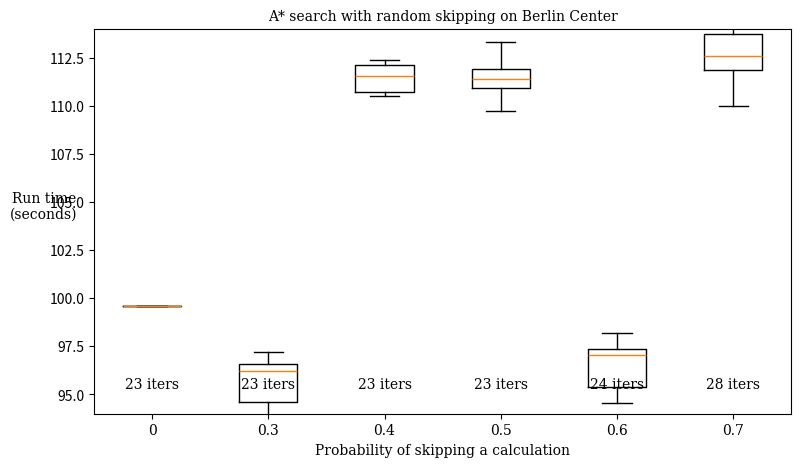
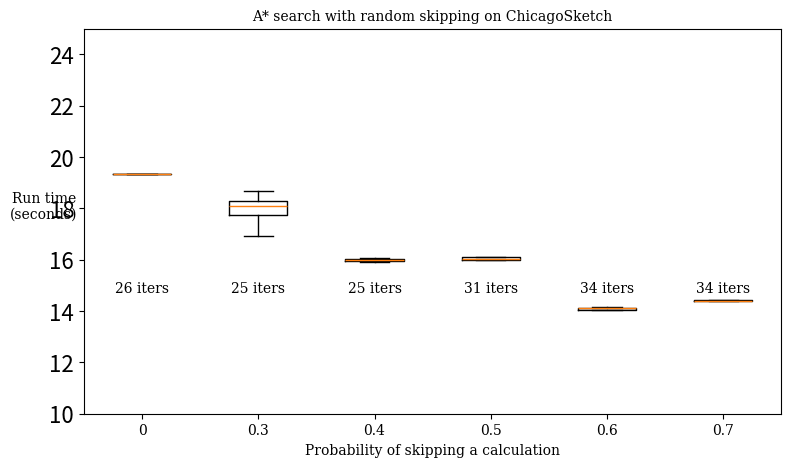
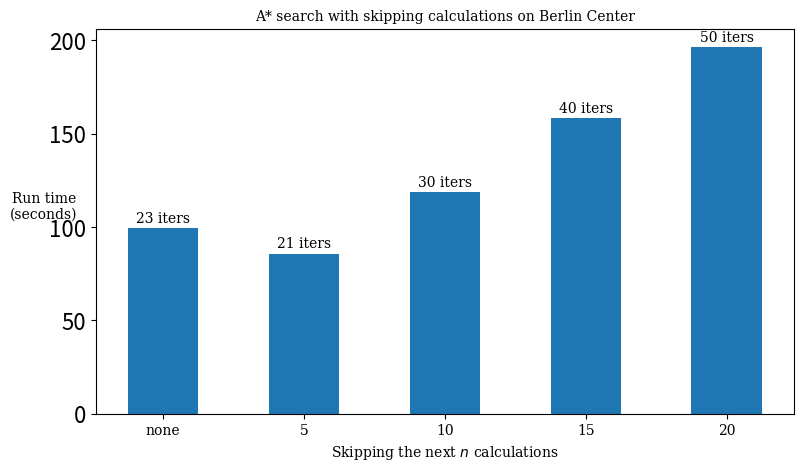
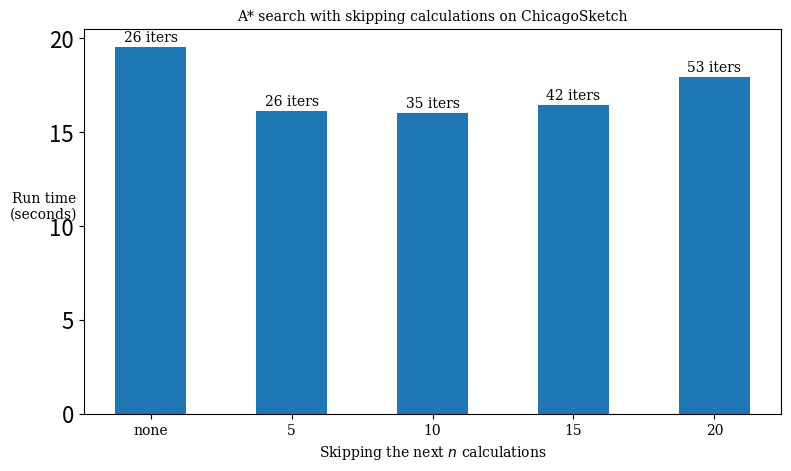

The script that saved these images, in order:



import pylab
from matplotlib.font_manager import FontProperties
from matplotlib.backends.backend_pdf import PdfPages

pdf = PdfPages('random_time.pdf')
font = FontProperties()
font.set_family('serif')
fontsize = {'size':16}

#--------------------------------------------- 
fig = pylab.figure(figsize=(9,5), dpi=200)
y = [[99.58],[93.9 , 96.38, 96.39, 96.05, 93.52, 97.23, 96.68, 96.68, 95.84, 94.22], [110.62, 111.84, 112.26, 112.39, 112.05, 111.29, 110.95, 112.11, 110.49, 98.79 ], [109.72, 111.18, 111.27, 112.53, 112.02, 113.31, 111.66, 110.82, 111.53, 110.84], [98.18, 97.24, 97.63, 96.95, 94.58, 97.43, 97.1 , 96.88, 94.92, 94.6], [113.74, 115.69, 112.65, 110.64, 113.81, 112, 112.47, 111.83, 113.6 , 109.96]]
x = [0, 0.3, 0.4, 0.5, 0.6, 0.7]
iters = [23, 23, 23, 23, 24, 28]
index = range(1, len(x)+1)
pylab.boxplot(y, 0, '')
pylab.xticks(index, x, size='small', fontproperties=font)

for i, (xx,yy) in enumerate(zip(index,x)):
    pylab.annotate('%d iters' % iters[i], xy=(xx, 95), xytext=(0,2), textcoords='offset points', ha='center', va='bottom', fontproperties=font)

pylab.ylim([94, 114])
pylab.title('A* search with random skipping on Berlin Center', fontproperties=font)
pylab.xlabel('Probability of skipping a calculation', fontproperties=font)
pylab.ylabel('Run time\n(seconds)', {'rotation':'horizontal'}, fontproperties=font)
pylab.rc('font', **fontsize)
pdf.savefig(fig, bbox_inches='tight')

#--------------------------------------------- 
fig = pylab.figure(figsize=(9,5), dpi=200)
y= [[19.33],
[18.67, 18.18, 18.35, 18.31, 18.19, 17.87, 17.59, 16.91, 17.99, 17.68],
[15.13, 15.91, 15.97, 15.99, 16.06, 15.99, 15.98, 16.04, 15.95, 16.14],
[16.06, 16.1 , 16.04, 16.03, 15.97, 16.03, 16.11, 15.97, 16.11, 15.64],
[14.11, 14.11, 14.11, 14.13, 14.14, 14.04, 14.11, 14.08, 14.05, 13.69],
[14.45, 14.41, 14.41, 14.41, 14.43, 14.44, 14.4 , 14.39, 14.31, 14.3]]
x = [0, 0.3, 0.4, 0.5, 0.6, 0.7]
iters = [26, 25, 25, 31, 34, 34]
index = range(1,len(x)+1)
pylab.boxplot(y, 0, '')
pylab.xticks(index, x, size='small', fontproperties=font)

for i, (xx,yy) in enumerate(zip(index,x)):
    pylab.annotate('%d iters' % iters[i], xy=(xx, 14.5), xytext=(0,2), textcoords='offset points', ha='center', va='bottom', fontproperties=font)

pylab.ylim([10, 25])
pylab.title('A* search with random skipping on ChicagoSketch', fontproperties=font)
pylab.xlabel('Probability of skipping a calculation', fontproperties=font)
pylab.ylabel('Run time\n(seconds)', {'rotation':'horizontal'}, fontproperties=font)
pylab.rc('font', **fontsize)
pdf.savefig(fig, bbox_inches='tight')

#--------------------------------------------- 
fig = pylab.figure(figsize=(9,5), dpi=200)
x = ['none', 5, 10, 15, 20]
y = [99.58, 85.75, 118.65, 158.42, 196.4]
iters = [23, 21, 30, 40, 50]
index = range(len(x))
pylab.bar(index, y, width=0.5, align='center')
pylab.xticks(index, x, size='small', fontproperties=font)

for i, (xx,yy) in enumerate(zip(index,y)):
    pylab.annotate('%s iters' % str(iters[i]), xy=(xx, yy), xytext=(0,2), textcoords='offset points', ha='center', va='bottom', fontproperties=font)

pylab.title('A* search with skipping calculations on Berlin Center', fontproperties=font)
pylab.xlabel('Skipping the next $n$ calculations', fontproperties=font)
pylab.ylabel('Run time\n(seconds)', {'rotation':'horizontal'}, fontproperties=font)
pylab.rc('font', **fontsize)
pdf.savefig(fig, bbox_inches='tight')

#--------------------------------------------- 
fig = pylab.figure(figsize=(9,5), dpi=200)
x = ['none', 5, 10, 15, 20]
y = [19.53, 16.14, 16.03, 16.46, 17.94]
iters = [26, 26, 35, 42, 53]
index = range(len(x))
pylab.bar(index, y, width=0.5, align='center')
pylab.xticks(index, x, size='small', fontproperties=font)

for i, (xx,yy) in enumerate(zip(index,y)):
    pylab.annotate('%s iters' % str(iters[i]), xy=(xx, yy), xytext=(0,2), textcoords='offset points', ha='center', va='bottom', fontproperties=font)

#pylab.ylim([0, 25])
pylab.title('A* search with skipping calculations on ChicagoSketch', fontproperties=font)
pylab.xlabel('Skipping the next $n$ calculations', fontproperties=font)
pylab.ylabel('Run time\n(seconds)', {'rotation':'horizontal'}, fontproperties=font)
pylab.rc('font', **fontsize)
pdf.savefig(fig, bbox_inches='tight')

pdf.close()
